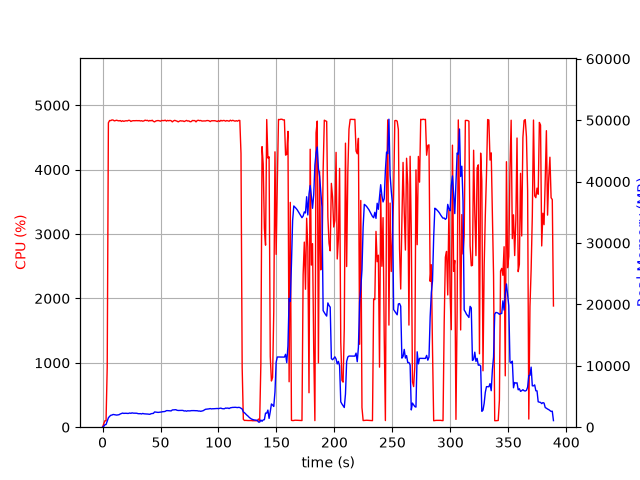

The file beside this chart, header and first rows:
elapsed_time, nproc, cpu, mem_real, mem_virtual
4.839897155761719e-05, 1, 0.0, 7.617, 3185
1.006, 1, 49.7, 120.9, 718.2
2.013, 1, 100.3, 394.8, 1962
3.02, 1, 100.3, 434.9, 1450
4.029, 1, 933.2, 968.2, 5811
5.049, 1, 4728, 1531, 6425
6.071, 1, 4763, 1761, 6696
7.095, 1, 4762, 1942, 6898
8.118, 1, 4773, 1980, 6988
9.139, 1, 4770, 2074, 7129
10.16, 1, 4758, 2037, 7152
11.18, 1, 4762, 1990, 7193
12.2, 1, 4768, 1973, 7221
13.22, 1, 4761, 2011, 7297
14.24, 1, 4758, 2037, 7377
15.27, 1, 4763, 2154, 7534
16.29, 1, 4749, 2228, 7587
17.31, 1, 4760, 2300, 7671
18.33, 1, 4750, 2247, 7736
19.35, 1, 4757, 2267, 7817
20.37, 1, 4760, 2268, 7875
21.39, 1, 4757, 2246, 7885
22.41, 1, 4766, 2249, 7893
23.43, 1, 4765, 2312, 7927
24.46, 1, 4749, 2261, 7953
25.47, 1, 4758, 2336, 7974
26.49, 1, 4761, 2289, 8017
27.51, 1, 4760, 2281, 8063
28.53, 1, 4761, 2265, 8075
29.55, 1, 4762, 2274, 8099
30.57, 1, 4760, 2211, 8099
31.6, 1, 4762, 2197, 8141
32.62, 1, 4757, 2210, 8163
33.64, 1, 4760, 2156, 8175
34.66, 1, 4753, 2241, 8175
35.68, 1, 4757, 2183, 8183
36.7, 1, 4769, 2177, 8183
37.72, 1, 4763, 2154, 8193
38.74, 1, 4766, 2145, 8223
39.76, 1, 4754, 2114, 8223
40.78, 1, 4764, 2099, 8241
41.8, 1, 4759, 2194, 8351
42.83, 1, 4768, 2231, 8387
43.85, 1, 4750, 2245, 8403
44.87, 1, 4742, 2486, 8601
45.89, 1, 4755, 2465, 8619
46.91, 1, 4761, 2454, 8629
47.93, 1, 4763, 2409, 8629
48.95, 1, 4760, 2430, 8659
49.98, 1, 4752, 2461, 8679
51, 1, 4764, 2483, 8701
52.02, 1, 4762, 2531, 8711
53.04, 1, 4762, 2537, 8721
54.06, 1, 4769, 2582, 8841
55.08, 1, 4754, 2696, 8947
56.1, 1, 4765, 2700, 8977
57.12, 1, 4759, 2677, 8977
58.14, 1, 4765, 2670, 8999
59.17, 1, 4760, 2654, 9051
60.19, 1, 4742, 2810, 9175
... 324 more rows
